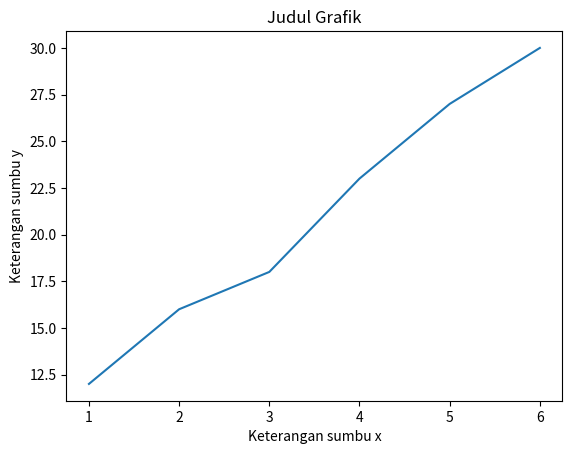

Source code (Python):
# Percobaan 2: Judul dan label grafik
# alpro702.py
'''
xlabel() untuk menambah keterangan pada sumbu x
ylabel() untuk menambah keterangan pada sumbu y
title() untuk memberi judul grafik
'''
import matplotlib.pyplot as plt
x = [1,2,3,4,5,6]
y = [12,16,18,23,27,30]
plt.plot(x,y)
plt.xlabel('Keterangan sumbu x')
plt.ylabel('Keterangan sumbu y')
plt.title('Judul Grafik')
plt.show()